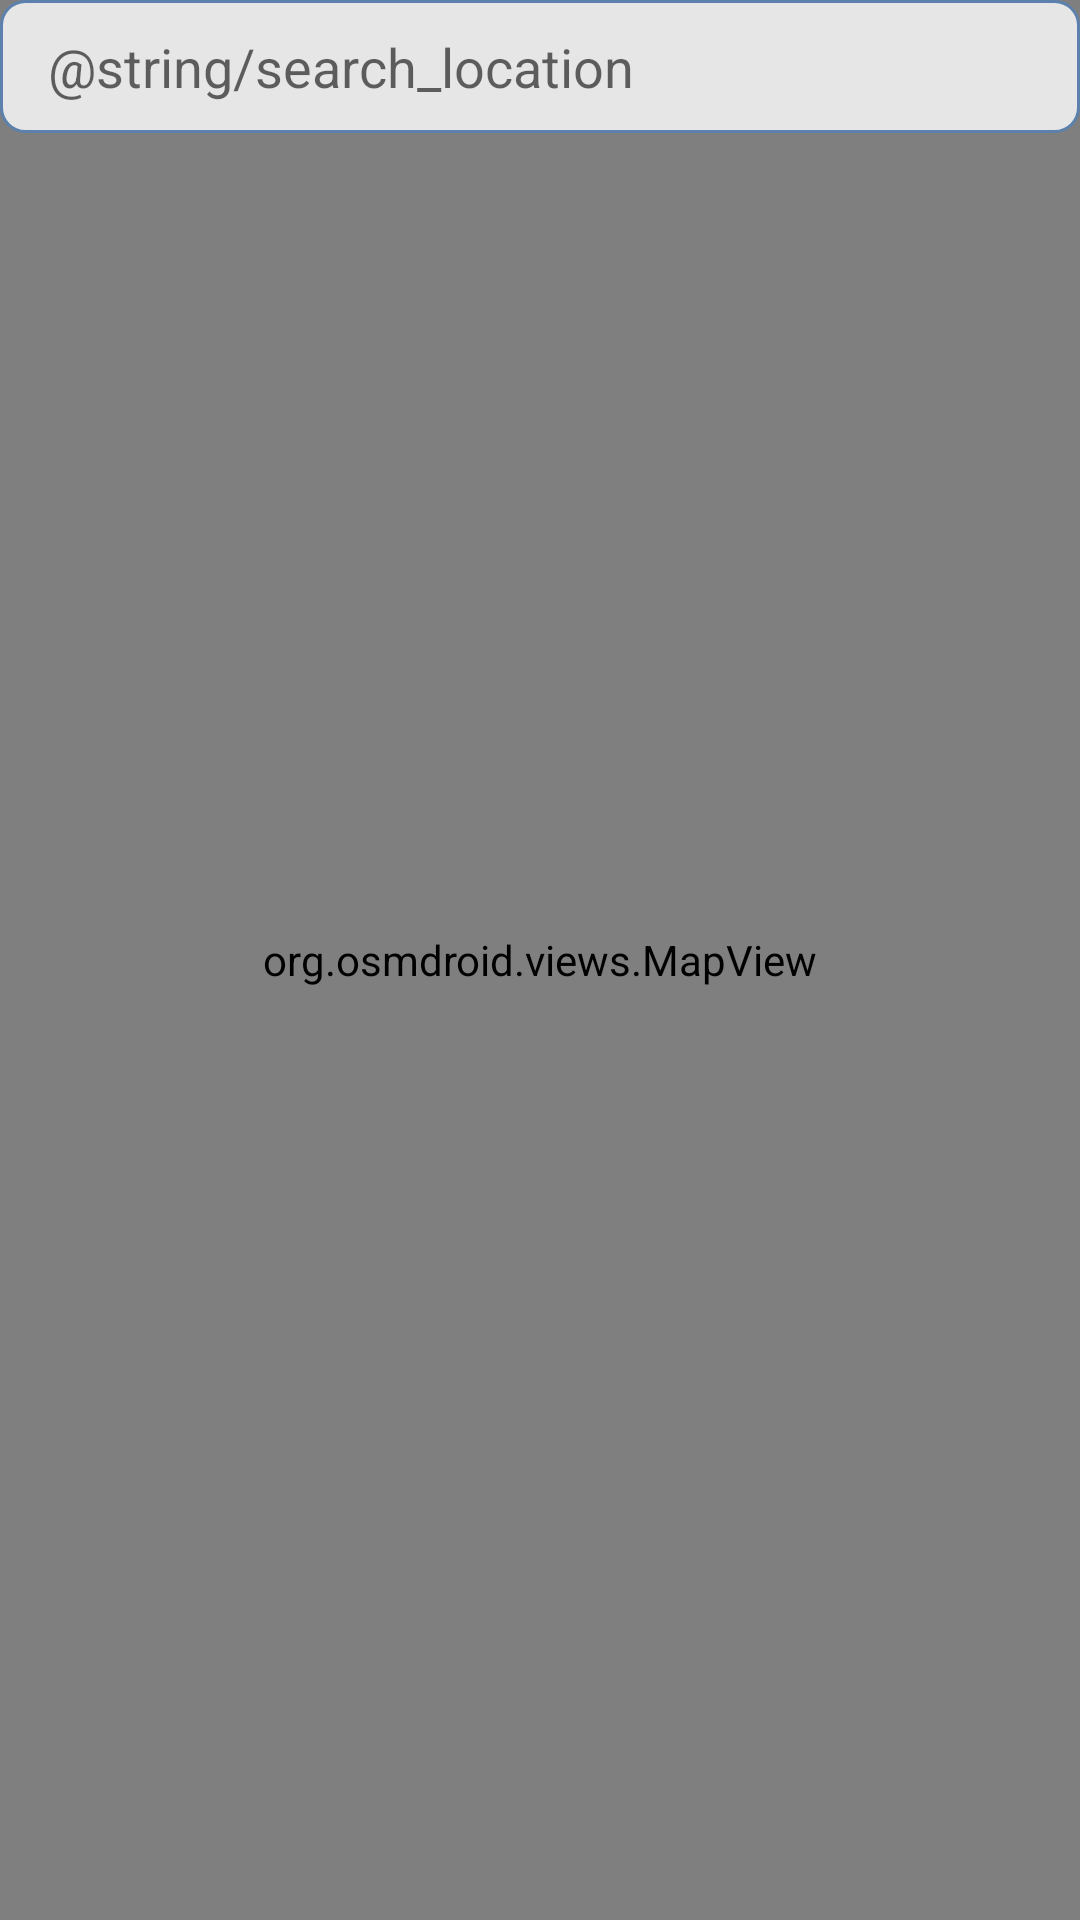

Android layout source for this screen:
<!-- AndroidManifest.xml: application theme Theme.Restaurents -->
<!-- res/layout/fragment_map.xml -->
<?xml version="1.0" encoding="utf-8"?>
<FrameLayout xmlns:android="http://schemas.android.com/apk/res/android"
    android:layout_width="match_parent"
    android:layout_height="match_parent">

    <org.osmdroid.views.MapView
        android:id="@+id/mapView"
        android:layout_width="match_parent"
        android:layout_height="match_parent" />

    <EditText
        android:id="@+id/searchBar"
        android:layout_width="match_parent"
        android:layout_height="wrap_content"
        android:layout_gravity="top|center_horizontal"
        android:hint="@string/search_location"
        android:importantForAutofill="no"
        android:inputType="text"
        android:padding="10dp"
        android:paddingStart="16dp"
        android:paddingEnd="16dp"
    android:background="@drawable/edittext_background" />

</FrameLayout>
<!-- resources referenced by this layout -->
<resources>
  <!-- drawable edittext_background (drawable) -->
  <?xml version="1.0" encoding="utf-8"?>
  <shape xmlns:android="http://schemas.android.com/apk/res/android">
      <solid android:color="@color/light_grey" />
      <corners android:radius="8dp" />
      <stroke
          android:width="1dp"
          android:color="@color/light_blue" />
      <padding
          android:left="8dp"
          android:right="8dp"
          android:top="8dp"
          android:bottom="8dp"/>
  </shape>
  <style name="Theme.Restaurents" parent="Theme.MaterialComponents.DayNight.NoActionBar">
          
          <item name="colorPrimary">@color/purple_500</item>
          <item name="colorPrimaryVariant">@color/purple_700</item>
          <item name="colorOnPrimary">@color/white</item>
          
          <item name="colorSecondary">@color/teal_200</item>
          <item name="colorSecondaryVariant">@color/teal_700</item>
          <item name="colorOnSecondary">@color/black</item>
          
          <item name="android:statusBarColor">?attr/colorPrimaryVariant</item>
          
      </style>
  <color name="light_grey">#e6e6e6</color>
  <color name="light_blue">#5b81ac</color>
  <color name="purple_500">#FF6200EE</color>
  <color name="purple_700">#FF3700B3</color>
  <color name="white">#FFFFFFFF</color>
  <color name="teal_200">#FF03DAC5</color>
  <color name="teal_700">#FF018786</color>
  <color name="black">#FF000000</color>
</resources>
